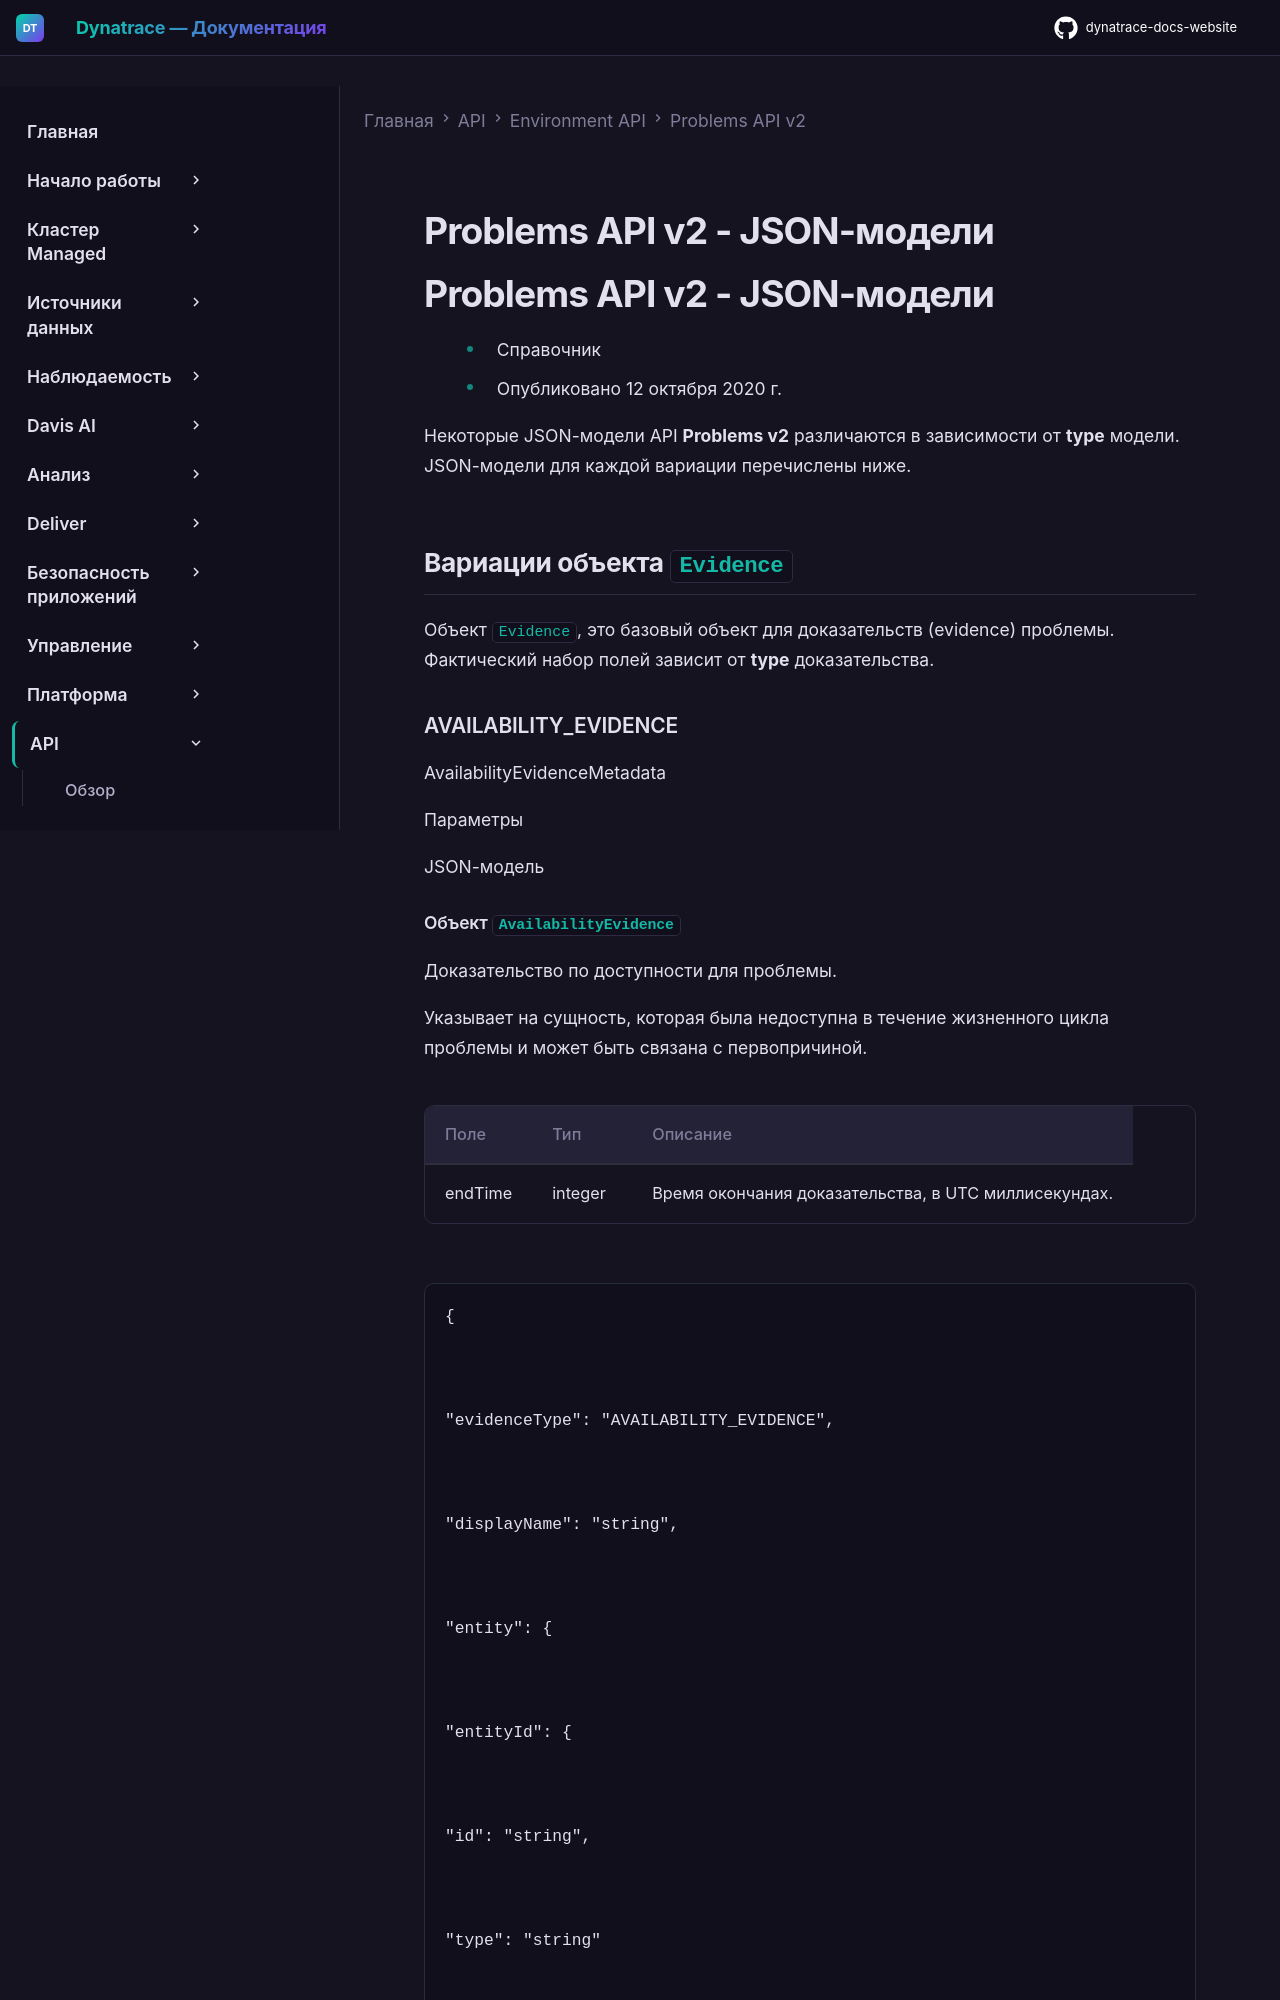

repository: Yerkebulan-Ardabayev/dynatrace-docs-website · page: managed-ru/dynatrace-api/environment-api/problems-v2/models/index.html · generator: mkdocs

---
title: Problems API v2 - JSON-модели
source: https://docs.dynatrace.com/managed/dynatrace-api/environment-api/problems-v2/models
scraped: 2026-05-12T12:09:51.787604
---

# Problems API v2 - JSON-модели

# Problems API v2 - JSON-модели

* Справочник
* Опубликовано 12 октября 2020 г.

Некоторые JSON-модели API **Problems v2** различаются в зависимости от **type** модели. JSON-модели для каждой вариации перечислены ниже.

## Вариации объекта `Evidence`

Объект `Evidence`, это базовый объект для доказательств (evidence) проблемы. Фактический набор полей зависит от **type** доказательства.

### AVAILABILITY\_EVIDENCE

AvailabilityEvidenceMetadata

Параметры

JSON-модель
